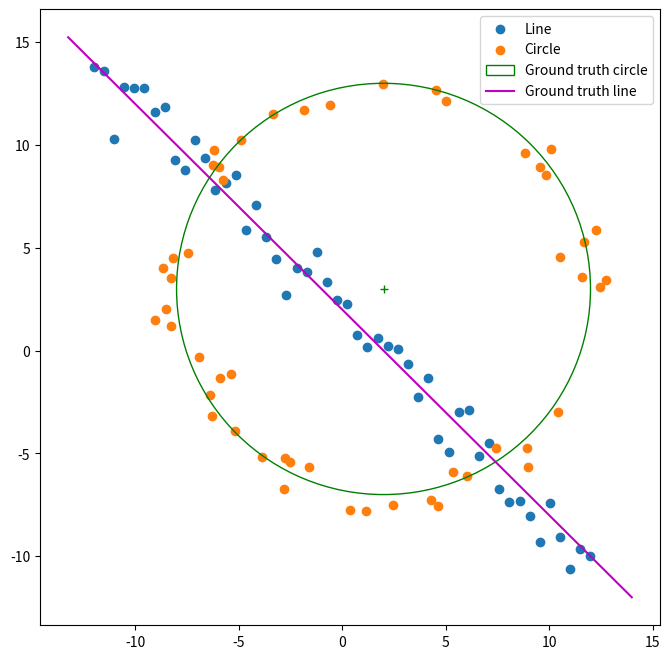
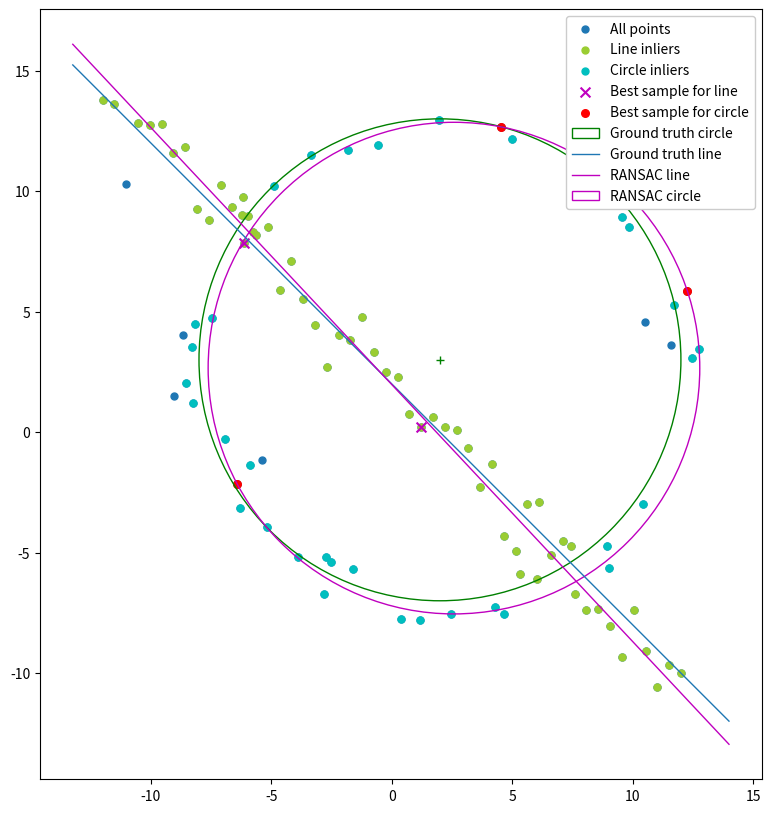

Write Python code to recreate these figures, in order.
# Generation of a Noisy Point Set Conforming to a Line and a Circle
import numpy as np
from scipy.optimize import minimize
from scipy import linalg
import matplotlib.pyplot as plt
#import tikzplotlib

# np.random.seed(0)
N = 100
half_n = N // 2
r = 10
x0_gt, y0_gt = 2, 3  # Center

s = r / 16
t = np.random.uniform(0, 2 * np.pi, half_n)
n = s * np.random.randn(half_n)
x, y = x0_gt + (r + n) * np.cos(t), y0_gt + (r + n) * np.sin(t)
X_circ = np.hstack((x.reshape(half_n, 1), y.reshape(half_n, 1)))

s = 1.
m, b = -1, 2
x = np.linspace(-12, 12, half_n)
y = m * x + b + s * np.random.randn(half_n)
X_line = np.hstack((x.reshape(half_n, 1), y.reshape(half_n, 1)))

X = np.vstack((X_circ, X_line))

fig, ax = plt.subplots(1, 1, figsize=(8, 8))
ax.scatter(X_line[:, 0], X_line[:, 1], label='Line')
ax.scatter(X_circ[:, 0], X_circ[:, 1], label='Circle')

circle_gt = plt.Circle(
    (x0_gt, y0_gt), r,
    color='g', fill=False,
    label='Ground truth circle'
)
ax.add_patch(circle_gt)
ax.plot(x0_gt, y0_gt, '+', color='g')

x_min, x_max = ax.get_xlim()
x_ = np.array([x_min, x_max])
y_ = m * x_ + b
plt.plot(x_, y_, color='m', label='Ground truth line')
plt.legend()
plt.show()

#-------------RANSAC-------------#

p = 0.99  # probability of success
e = 0.5  # expected outlier ratio
s_line = 2  # number of points needed to fit a line
s_circ = 3  # number of points needed to fit a circle
N_line = int(np.log(1 - p) / np.log(1 - (1 - e)**s_line)) #Number of iterations for line
N_circ = int(np.log(1 - p) / np.log(1 - (1 - e)**s_circ)) #Number of iterations for circle
T_line = 1.5 # threshold for line(std is 1)
T_circ = 1.5 * 10/16 # threshold for circle(std is 10/16)

def calculate_shortes_diatance(x_i, y_i, a_i, b_i, d_i):
    return abs((a_i * x_i) + (b_i * y_i) - d_i)

def RANSAC_for_line(N, points, T):
    best_fit = [0, 0, 0]
    highest_no_inliers = 0
    best_inlier_indices = [] #for Part 2(b)
    
    
    for i in range(N): 
        indices = np.random.choice(len(points), size=2, replace=False)

        p1_r = points[indices[0]]
        p2_r = points[indices[1]]
        x1_r, y1_r = p1_r[0], p1_r[1]
        x2_r, y2_r = p2_r[0], p2_r[1]
        
        dx = x2_r - x1_r
        dy = y2_r - y1_r
        norm = np.sqrt((dx * dx) + (dy * dy))
        
        if norm == 0: # Prevent dividing by zero if points are identical
            continue 
            
        a = -dy / norm
        b = dx / norm
        d = (a * x1_r) + (b * y1_r)
        
        no_inliers = 0
        current_inlier_indices = [] #track indices for this iteration
        
        for j in range(len(points)):
            x = points[j][0]
            y = points[j][1]
            distance = calculate_shortes_diatance(x, y, a, b, d)
            
            if distance < T:
                no_inliers += 1
                current_inlier_indices.append(j) # Remember this point is an inlier
                
        if highest_no_inliers < no_inliers:
            highest_no_inliers = no_inliers
            best_fit = [a, b, d] # FIXED: use d, not c
            best_inlier_indices = current_inlier_indices # Save the winning points
            best_sample = [p1_r, p2_r]

    # --- Calculate best fitting line considering all the inliers ---
    if len(best_inlier_indices) > 2:
        # 1. Get the actual (x, y) coordinates of all the winning inliers
        inliers = points[best_inlier_indices]
        
        # 2. Find their center of mass (mean x and mean y)
        centroid = np.mean(inliers, axis=0)
        
        # 3. Shift the points so their center is at (0,0)
        centered = inliers - centroid
        
        # 4. Use SVD to find the principal directions
        U, S, Vt = np.linalg.svd(centered)
        
        # 5. The smallest direction (last row of Vt) is our perfectly refined normal [a, b]
        a_ref = Vt[-1, 0]
        b_ref = Vt[-1, 1]
        
        # 6. Calculate the new exact 'd' using the centroid
        d_ref = (a_ref * centroid[0]) + (b_ref * centroid[1])
        
        # Overwrite our old variables with the perfect ones!
        best_fit = [a_ref, b_ref, d_ref]
    
    print("Best fitting line is " + str(round(best_fit[0], 2)) + "x + " + str(round(best_fit[1], 2)) + "y = " + str(round(best_fit[2], 2)))
          
    return best_fit, best_inlier_indices, np.array(best_sample)

def RANSAC_for_circle(N, points, T): #Assume circle equation is x^2 + y^2 + ax + by + c = 0, where a, b, c are the parameters to be estimated
    best_fit = [0, 0, 0, 0] # a,b, c, d
    highest_no_inliers = 0
    best_inlier_indices = [] 
    
    for i in range(N): 
        indices = np.random.choice(len(points), size=3, replace=False)

        p1_r = points[indices[0]]
        p2_r = points[indices[1]]
        p3_r = points[indices[2]]
        x1_r, y1_r = p1_r[0], p1_r[1]
        x2_r, y2_r = p2_r[0], p2_r[1]
        x3_r, y3_r = p3_r[0], p3_r[1]
        
        D = 2 * (x1_r * (y2_r - y3_r) + x2_r * (y3_r - y1_r) + x3_r * (y1_r - y2_r))
        # Calculate the squared magnitudes of the points from the origin
        s1 = x1_r**2 + y1_r**2
        s2 = x2_r**2 + y2_r**2
        s3 = x3_r**2 + y3_r**2

        # Calculate center coordinates (h, k)
        h = (s1 * (y2_r - y3_r) + s2 * (y3_r - y1_r) + s3 * (y1_r - y2_r)) / D
        k = (s1 * (x3_r - x2_r) + s2 * (x1_r - x3_r) + s3 * (x2_r - x1_r)) / D

        # Calculate radius using the distance from the center (h, k) to any point (e.g., p1)
        radius = np.sqrt((x1_r - h)**2 + (y1_r - k)**2)

        
        no_inliers = 0
        current_inlier_indices = [] #track indices for this iteration
        
        for j in range(len(points)):
            x = points[j][0]
            y = points[j][1]
            radial_error = np.sqrt((x - h)**2 + (y - k)**2) - radius
            distance = abs(radial_error)
            
            if distance < T:
                no_inliers += 1
                current_inlier_indices.append(j) # Remember this point is an inlier
                
        if highest_no_inliers < no_inliers:
            highest_no_inliers = no_inliers
            best_fit = [h, k, radius] 
            best_inlier_indices = current_inlier_indices # Save the winning points
            best_sample = [p1_r, p2_r, p3_r]
    
    print("Best fitting circle is centered at (" + str(round(best_fit[0], 2)) + ", " + str(round(best_fit[1], 2)) + ") with radius " + str(round(best_fit[2], 2)))
          
    return best_fit, best_inlier_indices, np.array(best_sample)



#-------------------plotting-------------------#
# 1. Run Line RANSAC on the full dataset X
best_line, line_inliers_idx, line_sample = RANSAC_for_line(N_line, X, T_line)
line_inliers = X[line_inliers_idx] # Get the actual points

# 2. Subtract line inliers to get the remnant for the circle
X_remnant = np.delete(X, line_inliers_idx, axis=0)

# 3. Run Circle RANSAC on the remnant
best_circ, circ_inliers_idx, circ_sample = RANSAC_for_circle(N_circ, X_remnant, T_circ)
circ_inliers = X_remnant[circ_inliers_idx] # Get the actual points

# ==========================================
# PLOTTING (Part 2c)
# ==========================================
fig, ax = plt.subplots(1, 1, figsize=(10, 10))

# 1. Plot ALL points as a base layer (blue dots)
ax.scatter(X[:, 0], X[:, 1], color='tab:blue', s=25, label='All points')

# 2. Plot Inliers over the top
ax.scatter(line_inliers[:, 0], line_inliers[:, 1], color='yellowgreen', s=25, label='Line inliers')
ax.scatter(circ_inliers[:, 0], circ_inliers[:, 1], color='c', s=25, label='Circle inliers')

# 3. Plot the specific Best Samples used to generate the models
ax.scatter(line_sample[:, 0], line_sample[:, 1], color='m', marker='x', s=50, label='Best sample for line')
ax.scatter(circ_sample[:, 0], circ_sample[:, 1], color='r', marker='o', s=30, label='Best sample for circle')

# 4. Draw Ground Truths (from Listing 1)
circle_gt = plt.Circle((x0_gt, y0_gt), r, color='g', fill=False, linewidth=1, label='Ground truth circle')
ax.add_patch(circle_gt)
ax.plot(x0_gt, y0_gt, '+', color='g') # Center cross
x_min, x_max = ax.get_xlim()
x_arr = np.array([x_min, x_max])
y_gt = m * x_arr + b
ax.plot(x_arr, y_gt, color='tab:blue', linewidth=1, label='Ground truth line')

# 5. Draw RANSAC Line (ax + by = d -> y = (d - ax) / b)
a_L, b_L, d_L = best_line
y_ransac_line = (d_L - a_L * x_arr) / b_L
ax.plot(x_arr, y_ransac_line, color='m', linewidth=1, label='RANSAC line')

# 6. Draw RANSAC Circle
h_C, k_C, r_C = best_circ
ransac_circle_patch = plt.Circle((h_C, k_C), r_C, color='m', fill=False, linewidth=1, label='RANSAC circle')
ax.add_patch(ransac_circle_patch)

# Final formatting to match Figure 1
ax.set_aspect('equal') # Ensures circles look round, not oval
plt.legend(loc='upper right', framealpha=1.0)
plt.show()
